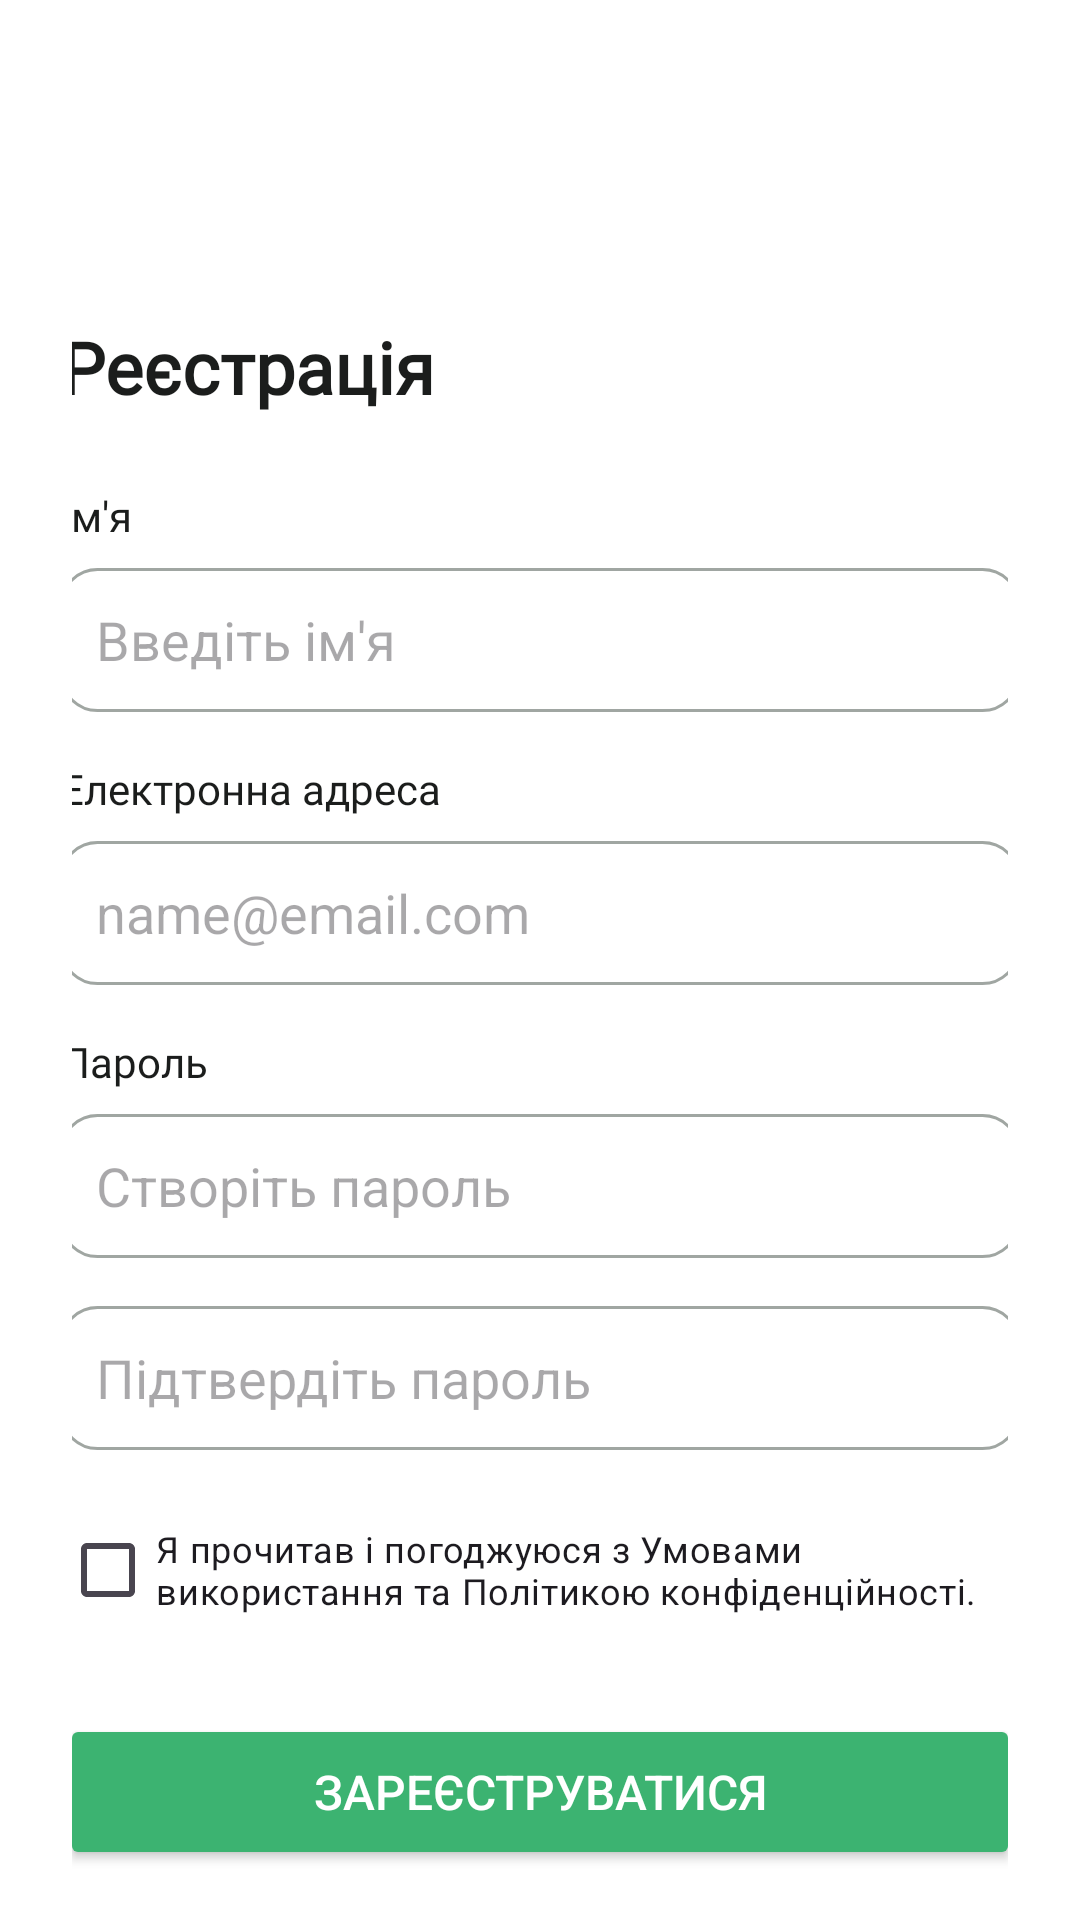

Layout XML and referenced resources for this Android screen:
<!-- AndroidManifest.xml: application theme Theme.Ecofy -->
<!-- res/layout/activity_registration.xml -->
<?xml version="1.0" encoding="utf-8"?>
<LinearLayout xmlns:android="http://schemas.android.com/apk/res/android"
    xmlns:app="http://schemas.android.com/apk/res-auto"
    xmlns:tools="http://schemas.android.com/tools"
    android:id="@+id/main"
    android:layout_width="match_parent"
    android:layout_height="match_parent"
    android:background="#FFFFFF"
    android:orientation="vertical"
    android:paddingHorizontal="24dp"
    android:paddingVertical="16dp">

    <LinearLayout
        android:layout_width="match_parent"
        android:layout_height="wrap_content"
        android:layout_gravity="center"
        android:orientation="vertical">

        <LinearLayout
            android:layout_width="320dp"
            android:layout_height="wrap_content"
            android:layout_gravity="center"
            android:orientation="vertical">

            <TextView
                android:layout_width="wrap_content"
                android:layout_height="wrap_content"
                android:layout_marginTop="90dp"
                android:fontFamily="@font/kyiv_type_medium"
                android:text="@string/reg_title"
                android:textColor="#1B1D1C"
                android:textSize="24sp"
                android:textStyle="bold" />

            <TextView
                android:layout_width="wrap_content"
                android:layout_height="wrap_content"
                android:layout_marginTop="24dp"
                android:fontFamily="@font/roboto_medium"
                android:text="@string/reg_name"
                android:textColor="#1B1D1C"
                android:textSize="14sp" />

            <EditText
                android:id="@+id/user_name"
                android:layout_width="match_parent"
                android:layout_height="48dp"
                android:layout_marginTop="8dp"
                android:background="@drawable/shape_rounded_variants"
                android:hint="@string/put_first_name"
                android:padding="12dp"
                android:textColor="#000000" />

        </LinearLayout>

        <LinearLayout
            android:layout_width="320dp"
            android:layout_height="wrap_content"
            android:layout_gravity="center"
            android:orientation="vertical">

            <TextView
                android:layout_width="wrap_content"
                android:layout_height="wrap_content"
                android:layout_marginTop="16dp"
                android:fontFamily="@font/roboto_medium"
                android:text="@string/email"
                android:textColor="#1B1D1C"
                android:textSize="14sp" />

            <EditText
                android:id="@+id/user_email"
                android:layout_width="match_parent"
                android:layout_height="48dp"
                android:layout_marginTop="8dp"
                android:background="@drawable/shape_rounded_variants"
                android:hint="name@email.com"
                android:inputType="textEmailAddress"
                android:padding="12dp" />

        </LinearLayout>

        <LinearLayout
            android:layout_width="320dp"
            android:layout_height="wrap_content"
            android:layout_gravity="center"
            android:orientation="vertical">

            <TextView
                android:layout_width="wrap_content"
                android:layout_height="wrap_content"
                android:layout_marginTop="16dp"
                android:fontFamily="@font/roboto_medium"
                android:text="@string/password"
                android:textColor="#1B1D1C"
                android:textSize="14sp" />

            <EditText
                android:id="@+id/user_password"
                android:layout_width="match_parent"
                android:layout_height="48dp"
                android:layout_marginTop="8dp"
                android:background="@drawable/shape_rounded_variants"
                android:hint="@string/create_password"
                android:inputType="textPassword"
                android:padding="12dp" />

            <EditText
                android:id="@+id/user_confirm_password"
                android:layout_width="match_parent"
                android:layout_height="48dp"
                android:layout_marginTop="16dp"
                android:background="@drawable/shape_rounded_variants"
                android:hint="@string/confirm_password"
                android:inputType="textPassword"
                android:padding="12dp" />

            <CheckBox
                android:layout_width="wrap_content"
                android:layout_height="wrap_content"
                android:layout_marginTop="16dp"
                android:text="@string/terms_agree"
                android:textSize="12sp" />
        </LinearLayout>

        <Button
            android:id="@+id/button_reg"
            android:layout_width="320dp"
            android:layout_height="52dp"
            android:layout_gravity="center"
            android:layout_marginTop="24dp"
            android:backgroundTint="#3CB371"
            android:text="@string/register_button"
            android:textColor="#FFFFFF"
            android:textSize="16sp" />

        <TextView
            android:id="@+id/link_to_auth"
            android:layout_width="wrap_content"
            android:layout_height="wrap_content"
            android:layout_gravity="center"
            android:layout_marginTop="16dp"
            android:fontFamily="@font/roboto_medium"
            android:text="@string/auth_title"
            android:textColor="#1B1D1C"
            android:textSize="14sp" />

    </LinearLayout>

</LinearLayout>
<!-- resources referenced by this layout -->
<resources>
  <!-- drawable shape_rounded_variants (drawable) -->
  <?xml version="1.0" encoding="utf-8"?>
  
  <selector xmlns:android="http://schemas.android.com/apk/res/android">
  
      
      <item android:state_focused="true">
          <shape android:shape="rectangle">
  
              <solid android:color="#FFFFFF"/>
  
              <stroke
                  android:width="2dp"
                  android:color="#F983F2"/>
  
              <corners android:radius="12dp"/>
          </shape>
      </item>
  
      
      <item>
          <shape android:shape="rectangle">
  
              <solid android:color="#FFFFFF"/>
  
              <stroke
                  android:width="1dp"
                  android:color="#A0A6A2"/>
  
              <corners android:radius="12dp"/>
          </shape>
      </item>
  
  </selector>
  <string name="auth_title">Вхід</string>
  <string name="confirm_password">Підтвердіть пароль</string>
  <string name="create_password">Створіть пароль</string>
  <string name="email">Електронна адреса</string>
  <string name="password">Пароль</string>
  <string name="put_first_name">Введіть ім\'я</string>
  <string name="reg_name">Ім\'я</string>
  <string name="reg_title">Реєстрація</string>
  <string name="register_button">Зареєструватися</string>
  <string name="terms_agree">Я прочитав і погоджуюся з Умовами використання та Політикою конфіденційності.</string>
  <style name="Theme.Ecofy" parent="Base.Theme.Ecofy" />
  <style name="Base.Theme.Ecofy" parent="Theme.Material3.DayNight.NoActionBar">
          
          
      </style>
</resources>
